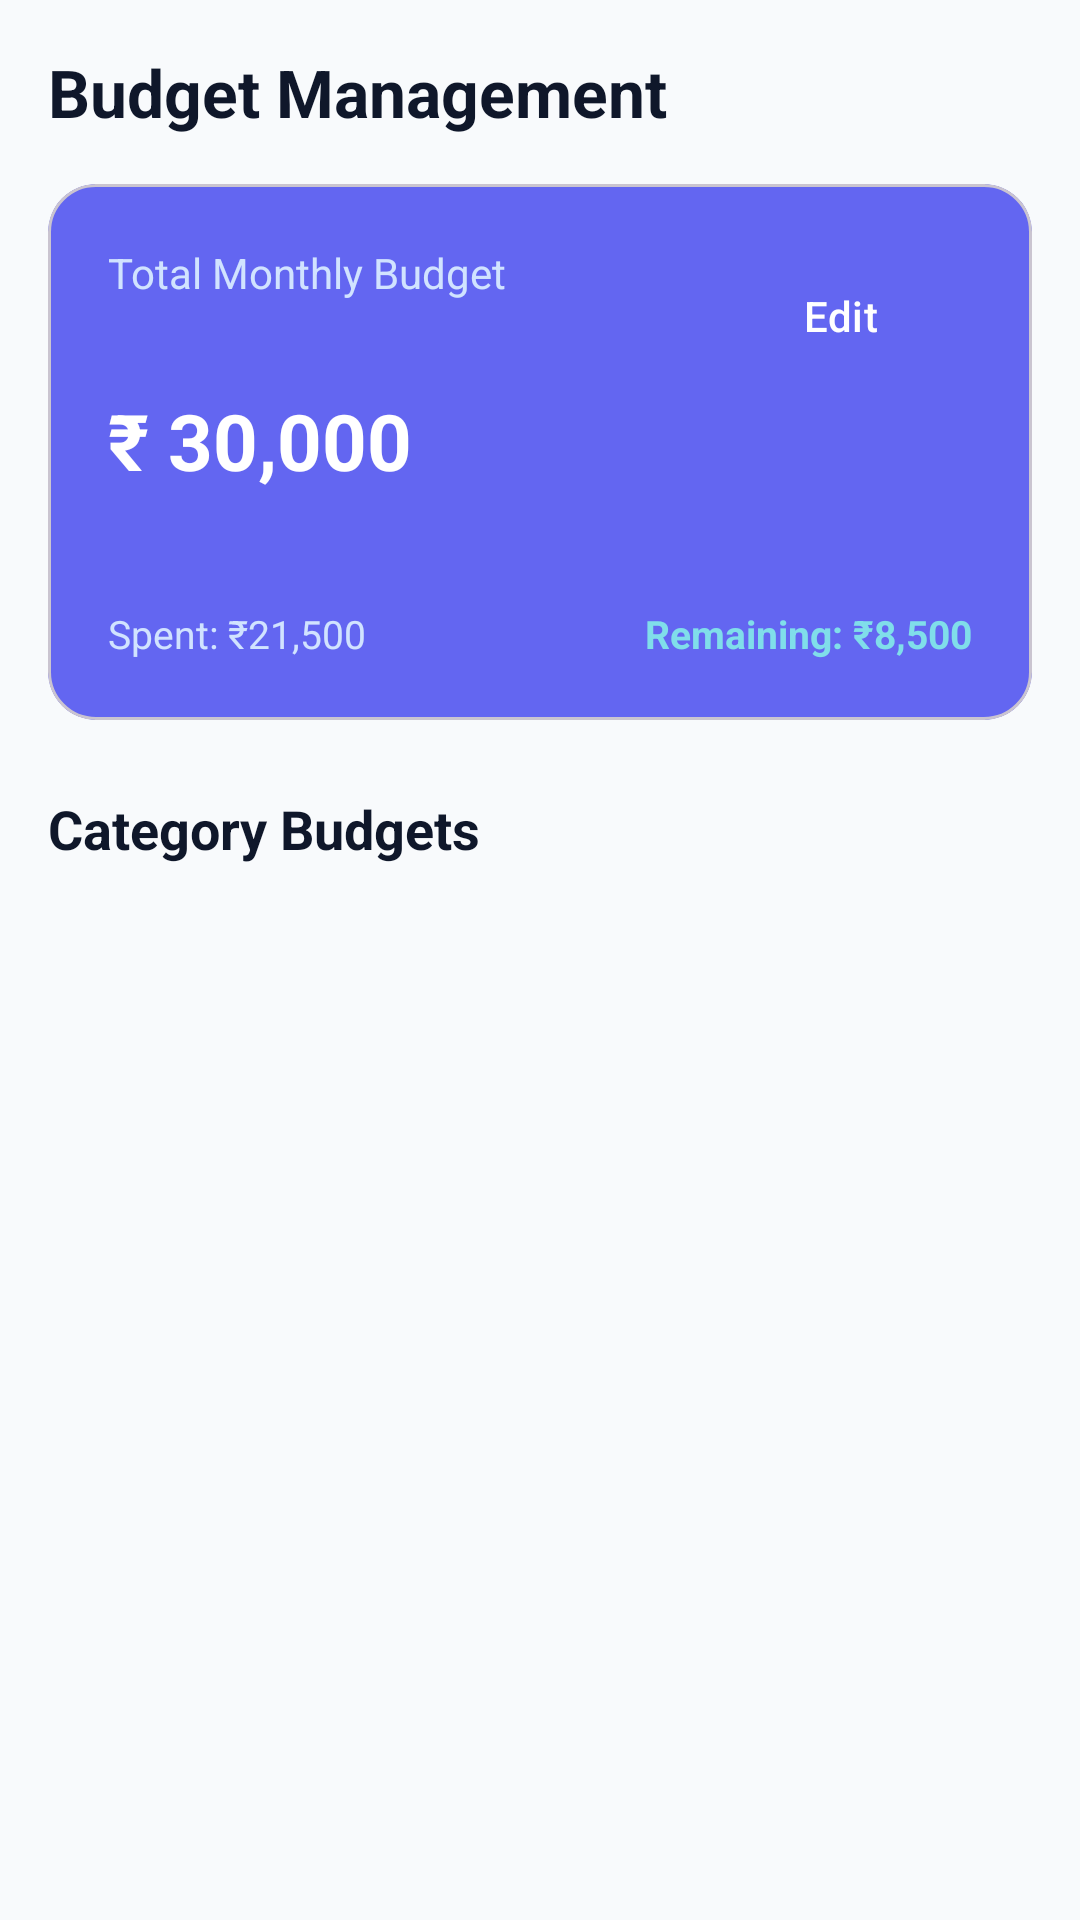

The Android layout XML behind this screen, and the referenced resources:
<!-- AndroidManifest.xml: application theme Theme.Codvedx_t_2 -->
<!-- res/layout/fragment_budget.xml -->
<?xml version="1.0" encoding="utf-8"?>
<androidx.core.widget.NestedScrollView xmlns:android="http://schemas.android.com/apk/res/android"
    xmlns:app="http://schemas.android.com/apk/res-auto"
    xmlns:tools="http://schemas.android.com/tools"
    android:layout_width="match_parent"
    android:layout_height="match_parent"
    android:fillViewport="true"
    android:clipToPadding="false"
    android:paddingBottom="24dp"
    android:background="?android:attr/colorBackground"
    tools:context=".ui.budget.BudgetFragment">

    <LinearLayout
        android:layout_width="match_parent"
        android:layout_height="wrap_content"
        android:orientation="vertical"
        android:padding="16dp">

        <TextView
            android:layout_width="wrap_content"
            android:layout_height="wrap_content"
            android:text="Budget Management"
            android:textSize="22sp"
            android:textStyle="bold"
            android:textColor="?attr/colorOnBackground" />

        
        <com.google.android.material.card.MaterialCardView
            android:layout_width="match_parent"
            android:layout_height="wrap_content"
            android:layout_marginTop="16dp"
            app:cardCornerRadius="16dp"
            app:cardBackgroundColor="?attr/colorPrimary">

            <LinearLayout
                android:layout_width="match_parent"
                android:layout_height="wrap_content"
                android:orientation="vertical"
                android:padding="20dp">

                <RelativeLayout
                    android:layout_width="match_parent"
                    android:layout_height="wrap_content">

                    <TextView
                        android:layout_width="wrap_content"
                        android:layout_height="wrap_content"
                        android:text="Total Monthly Budget"
                        android:textColor="#D1E3FF"
                        android:textSize="14sp" />

                    <com.google.android.material.button.MaterialButton
                        android:id="@+id/btn_edit_budget"
                        android:layout_width="wrap_content"
                        android:layout_height="wrap_content"
                        android:layout_alignParentEnd="true"
                        android:text="Edit"
                        android:textColor="@android:color/white"
                        style="@style/Widget.Material3.Button.TextButton" />
                </RelativeLayout>

                <TextView
                    android:id="@+id/tv_total_budget_amount"
                    android:layout_width="wrap_content"
                    android:layout_height="wrap_content"
                    android:text="₹ 30,000"
                    android:textColor="@android:color/white"
                    android:textSize="26sp"
                    android:textStyle="bold" />

                <ProgressBar
                    android:id="@+id/progress_overall_budget"
                    style="?android:attr/progressBarStyleHorizontal"
                    android:layout_width="match_parent"
                    android:layout_height="10dp"
                    android:layout_marginTop="16dp"
                    android:progress="70"
                    android:progressDrawable="@drawable/bg_budget_progress" />

                <LinearLayout
                    android:layout_width="match_parent"
                    android:layout_height="wrap_content"
                    android:orientation="horizontal"
                    android:layout_marginTop="12dp">

                    <TextView
                        android:id="@+id/tv_spent_amount"
                        android:layout_width="0dp"
                        android:layout_height="wrap_content"
                        android:layout_weight="1"
                        android:text="Spent: ₹21,500"
                        android:textColor="#D1E3FF"
                        android:textSize="13sp" />

                    <TextView
                        android:id="@+id/tv_remaining_amount"
                        android:layout_width="wrap_content"
                        android:layout_height="wrap_content"
                        android:text="Remaining: ₹8,500"
                        android:textColor="#80DEEA"
                        android:textSize="13sp"
                        android:textStyle="bold" />
                </LinearLayout>

            </LinearLayout>
        </com.google.android.material.card.MaterialCardView>

        
        <TextView
            android:layout_width="wrap_content"
            android:layout_height="wrap_content"
            android:layout_marginTop="24dp"
            android:text="Category Budgets"
            android:textSize="18sp"
            android:textStyle="bold"
            android:textColor="?attr/colorOnBackground" />

        
        <androidx.recyclerview.widget.RecyclerView
            android:id="@+id/rv_category_budgets"
            android:layout_width="match_parent"
            android:layout_height="wrap_content"
            android:layout_marginTop="12dp"
            android:nestedScrollingEnabled="false"
            tools:listitem="@layout/item_category_budget" />

    </LinearLayout>
</androidx.core.widget.NestedScrollView>
<!-- res/layout/item_category_budget.xml (included above) -->
<?xml version="1.0" encoding="utf-8"?>
<com.google.android.material.card.MaterialCardView xmlns:android="http://schemas.android.com/apk/res/android"
    xmlns:app="http://schemas.android.com/apk/res-auto"
    xmlns:tools="http://schemas.android.com/tools"
    android:layout_width="match_parent"
    android:layout_height="wrap_content"
    android:layout_marginBottom="8dp"
    app:cardCornerRadius="12dp"
    style="@style/Widget.Material3.CardView.Elevated">

    <LinearLayout
        android:layout_width="match_parent"
        android:layout_height="wrap_content"
        android:orientation="vertical"
        android:padding="12dp">

        <RelativeLayout
            android:layout_width="match_parent"
            android:layout_height="wrap_content">

            <TextView
                android:id="@+id/tv_category_name"
                android:layout_width="wrap_content"
                android:layout_height="wrap_content"
                android:text="Food &amp; Dining"
                android:textSize="15sp"
                android:textStyle="bold"
                android:textColor="?attr/colorOnSurface" />

            <TextView
                android:id="@+id/tv_category_amount"
                android:layout_width="wrap_content"
                android:layout_height="wrap_content"
                android:layout_alignParentEnd="true"
                android:text="₹3,500 / ₹5,000"
                android:textSize="13sp"
                android:textStyle="bold"
                android:textColor="?attr/colorPrimary" />
        </RelativeLayout>

        <ProgressBar
            android:id="@+id/progress_category"
            style="?android:attr/progressBarStyleHorizontal"
            android:layout_width="match_parent"
            android:layout_height="8dp"
            android:layout_marginTop="8dp"
            android:progress="70"
            android:progressDrawable="@drawable/bg_budget_progress" />

    </LinearLayout>
</com.google.android.material.card.MaterialCardView>
<!-- resources referenced by this layout -->
<resources>
  <style name="Theme.Codvedx_t_2" parent="Base.Theme.Codvedx_t_2" />
  <style name="Base.Theme.Codvedx_t_2" parent="Theme.Material3.DayNight.NoActionBar">
          <item name="colorPrimary">@color/primary</item>
          <item name="colorOnPrimary">@color/white</item>
          <item name="colorPrimaryContainer">@color/primary_container</item>
          <item name="colorOnPrimaryContainer">@color/on_primary_container</item>
          <item name="colorSecondary">@color/secondary</item>
          <item name="android:colorBackground">@color/background_light</item>
          <item name="colorSurface">@color/surface_light</item>
          <item name="colorSurfaceVariant">@color/surface_variant_light</item>
          <item name="colorOnBackground">@color/text_primary</item>
          <item name="colorOnSurface">@color/text_primary</item>
          <item name="colorOnSurfaceVariant">@color/text_secondary</item>
      </style>
  <color name="primary">#6366F1</color>
  <color name="white">#FFFFFFFF</color>
  <color name="primary_container">#EEF2FF</color>
  <color name="on_primary_container">#312E81</color>
  <color name="secondary">#06B6D4</color>
  <color name="background_light">#F8FAFC</color>
  <color name="surface_light">#FFFFFF</color>
  <color name="surface_variant_light">#F1F5F9</color>
  <color name="text_primary">#0F172A</color>
  <color name="text_secondary">#64748B</color>
</resources>
